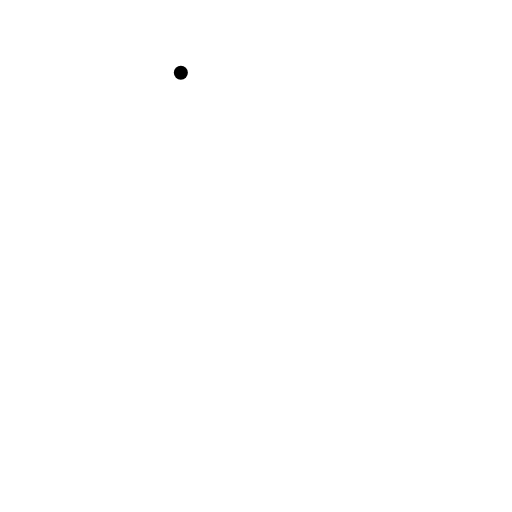
t = 0.00 s
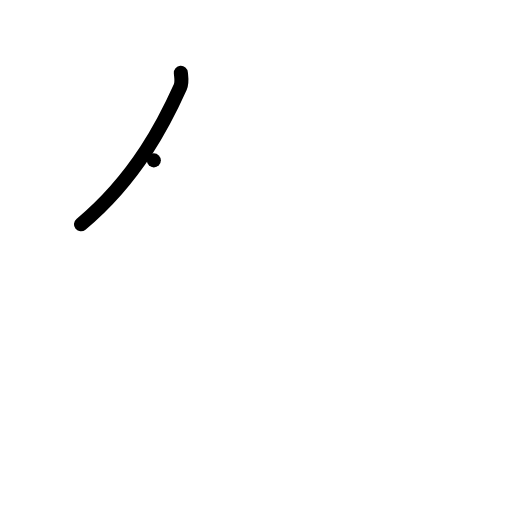
t = 1.00 s
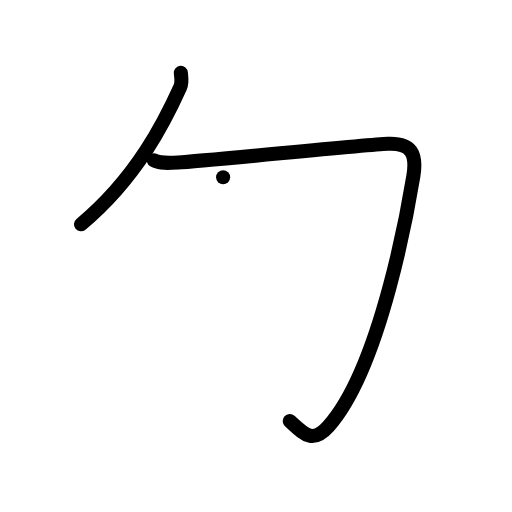
t = 2.00 s
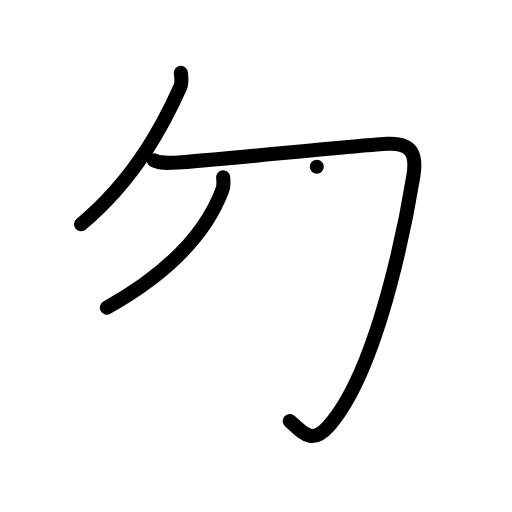
t = 3.00 s
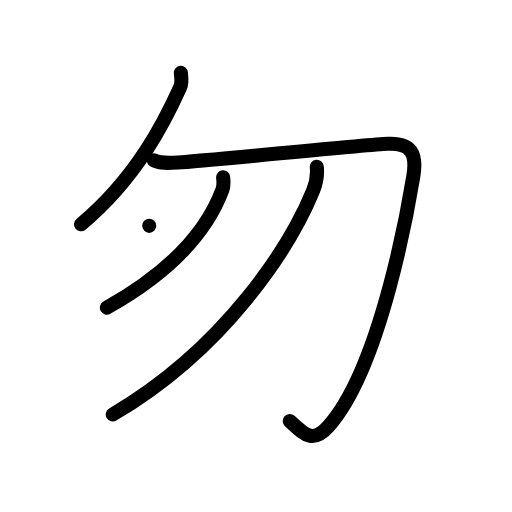
t = 4.00 s
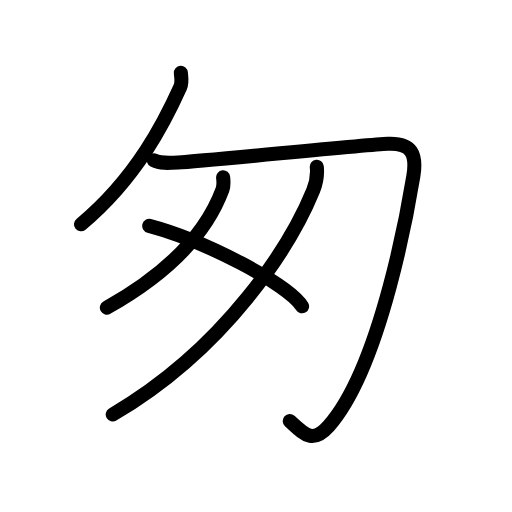
t = 5.00 s

The animated SVG that drew these frames (rendered in a browser with its animation timeline set to each time). Animation: 16 SMIL elements (animate=16); one cycle of 5.00 s.

<?xml version="1.0" encoding="UTF-8"?>
<!--
AniKanjiVG is licensed by CC-BY-SA Paul C. Sommerhoff (https://bitbucket.org/sommerhoff/anikanjivg).
AniKanjiVG uses KanjiVG which is licensed by CC-BY-SA Ulrich Apel (http://kanjivg.tagaini.net).
See also http://creativecommons.org/licenses/by-sa/3.0/
-->
<svg xmlns:kvg='http://kanjivg.tagaini.net' xmlns='http://www.w3.org/2000/svg' width='109' height='109' viewBox='0 0 109 109' style='fill:none;stroke:#000000;stroke-width:3;stroke-linecap:round;stroke-linejoin:round;' id="kvg:kanji_05306"><g id="kvg:05306" kvg:element="匆"><g id="kvg:05306-g1" kvg:element="勿"><g id="kvg:05306-g2" kvg:element="勹" kvg:radical="general"><g id="kvg:05306-g3" kvg:element="丿"><path id="kvg:05306-s1" kvg:type="㇒" d="M38.5,15.5c0.06,0.76,0.33,2.03-0.13,3.05c-3.13,6.95-9.13,19.2-21.13,29.2"><animate attributeName="d" begin="0.0s" dur="0.5s" from="M38.5,15.5C38.5,15.5,38.5,15.5,38.5,15.5" to="M38.5,15.5c0.06,0.76,0.33,2.03-0.13,3.05" />
<animate attributeName="d" begin="0.5s" dur="0.5s" from="M38.5,15.5c0.06,0.76,0.33,2.03-0.13,3.05c0,0,0,0,0,0,0" to="M38.5,15.5c0.06,0.76,0.33,2.03-0.13,3.05c-3.13,6.95-9.13,19.2-21.13,29.2" />
</path>
</g>
<path id="kvg:05306-s2" kvg:type="㇆" d="M32.75,34.14c1.29,0.67,3.05,0.57,5.16,0.45c6.09-0.34,39.5-3.76,44.66-3.98c5.16-0.22,6.2,2.24,5.42,6.95c-0.77,4.71-6.7,40.4-18.05,53.18c-3.41,3.84-5.21,1.68-8.26-1.12"><animate attributeName="d" begin="1.0s" dur="0.2s" from="M32.75,34.14C32.75,34.14,32.75,34.14,32.75,34.14" to="M32.75,34.14c1.29,0.67,3.05,0.57,5.16,0.45" />
<animate attributeName="d" begin="1.2s" dur="0.2s" from="M32.75,34.14c1.29,0.67,3.05,0.57,5.16,0.45c0,0,0,0,0,0,0" to="M32.75,34.14c1.29,0.67,3.05,0.57,5.16,0.45c6.09-0.34,39.5-3.76,44.66-3.98" />
<animate attributeName="d" begin="1.4s" dur="0.2s" from="M32.75,34.14c1.29,0.67,3.05,0.57,5.16,0.45c6.09-0.34,39.5-3.76,44.66-3.98c0,0,0,0,0,0,0" to="M32.75,34.14c1.29,0.67,3.05,0.57,5.16,0.45c6.09-0.34,39.5-3.76,44.66-3.98c5.16-0.22,6.2,2.24,5.42,6.95" />
<animate attributeName="d" begin="1.6s" dur="0.2s" from="M32.75,34.14c1.29,0.67,3.05,0.57,5.16,0.45c6.09-0.34,39.5-3.76,44.66-3.98c5.16-0.22,6.2,2.24,5.42,6.95c0,0,0,0,0,0,0" to="M32.75,34.14c1.29,0.67,3.05,0.57,5.16,0.45c6.09-0.34,39.5-3.76,44.66-3.98c5.16-0.22,6.2,2.24,5.42,6.95c-0.77,4.71-6.7,40.4-18.05,53.18" />
<animate attributeName="d" begin="1.8s" dur="0.2s" from="M32.75,34.14c1.29,0.67,3.05,0.57,5.16,0.45c6.09-0.34,39.5-3.76,44.66-3.98c5.16-0.22,6.2,2.24,5.42,6.95c-0.77,4.71-6.7,40.4-18.05,53.18c0,0,0,0,0,0,0" to="M32.75,34.14c1.29,0.67,3.05,0.57,5.16,0.45c6.09-0.34,39.5-3.76,44.66-3.98c5.16-0.22,6.2,2.24,5.42,6.95c-0.77,4.71-6.7,40.4-18.05,53.18c-3.41,3.84-5.21,1.68-8.26-1.12" />
<animate attributeName="d" begin="0s" dur="1.0s" from="M-100,-100" to="M-100,-100" />
</path>
</g>
<g id="kvg:05306-g4" kvg:element="丿"><path id="kvg:05306-s3" kvg:type="㇒" d="M47.5,37.75c0.07,0.65,0.2,1.71-0.14,2.63C44,49.43,36,58.06,22.75,65.5"><animate attributeName="d" begin="2.0s" dur="0.5s" from="M47.5,37.75C47.5,37.75,47.5,37.75,47.5,37.75" to="M47.5,37.75c0.07,0.65,0.2,1.71-0.14,2.63" />
<animate attributeName="d" begin="2.5s" dur="0.5s" from="M47.5,37.75c0.07,0.65,0.2,1.71-0.14,2.63c0,0,0,0,0,0,0" to="M47.5,37.75c0.07,0.65,0.2,1.71-0.14,2.63C44,49.43,36,58.06,22.75,65.5" />
<animate attributeName="d" begin="0s" dur="2.0s" from="M-100,-100" to="M-100,-100" />
</path>
</g>
<g id="kvg:05306-g5" kvg:element="丿"><path id="kvg:05306-s4" kvg:type="㇒" d="M67.44,35.5c0.13,1.26-0.05,3.3-0.76,5.04C62,52,48.32,73.98,24,88.25"><animate attributeName="d" begin="3.0s" dur="0.5s" from="M67.44,35.5C67.44,35.5,67.44,35.5,67.44,35.5" to="M67.44,35.5c0.13,1.26-0.05,3.3-0.76,5.04" />
<animate attributeName="d" begin="3.5s" dur="0.5s" from="M67.44,35.5c0.13,1.26-0.05,3.3-0.76,5.04c0,0,0,0,0,0,0" to="M67.44,35.5c0.13,1.26-0.05,3.3-0.76,5.04C62,52,48.32,73.98,24,88.25" />
<animate attributeName="d" begin="0s" dur="3.0s" from="M-100,-100" to="M-100,-100" />
</path>
</g>
</g>
<path id="kvg:05306-s5" kvg:type="㇔" d="M31.77,48.08c11.49,3.02,29.67,12.43,32.54,17.13"><animate attributeName="d" begin="4.0s" dur="1.0s" from="M31.77,48.08C31.77,48.08,31.77,48.08,31.77,48.08" to="M31.77,48.08c11.49,3.02,29.67,12.43,32.54,17.13" />
<animate attributeName="d" begin="0s" dur="4.0s" from="M-100,-100" to="M-100,-100" />
</path>
</g>
</svg>
